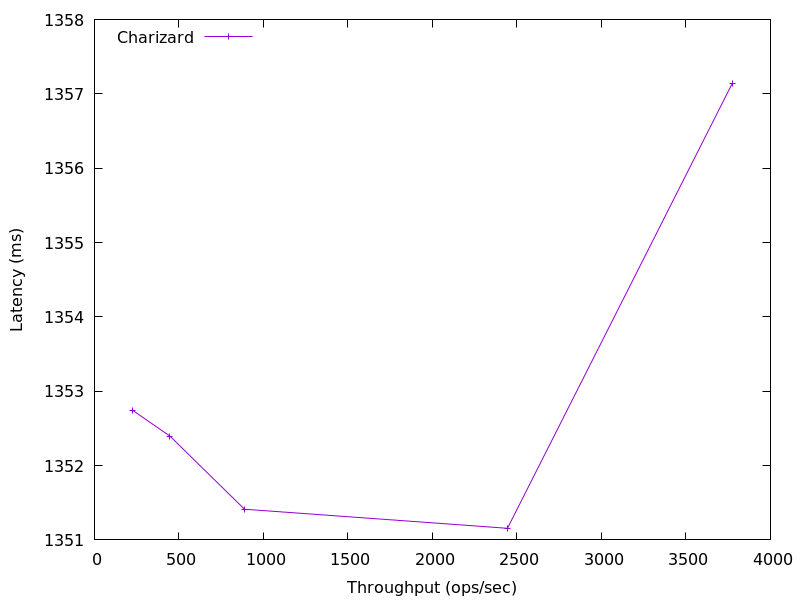

Values plotted in this chart, from the file beside it:
3773.3055674137095, 1357.136915712002
2444, 1351
888.2, 1351
446.3, 1352
224.2, 1353
